Run: headless pygame with SDL's dummy video driver; simulated clock (each Clock.tick advances the game by its frame time, no real sleeping); random seed 0; keys injected as events and as key.get_pressed() state; no mouse input.
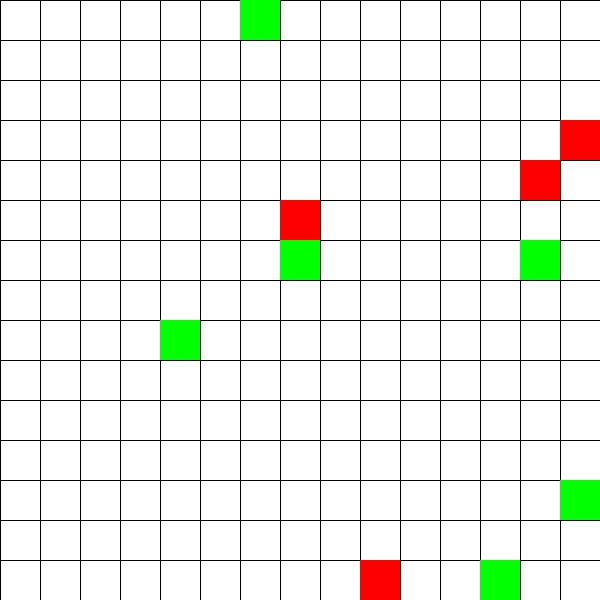
Frame 1 of 4 · flips 1–60 · no input
Frame 2 of 4 · flips 61–180 · tapped SPACE, RETURN · held RIGHT (→), D · screen unchanged from frame 1, image omitted
Frame 3 of 4 · flips 181–300 · held DOWN (↓), S · screen unchanged from frame 2, image omitted
Frame 4 of 4 · flips 301–420 · held LEFT (←), A, UP (↑), W · screen unchanged from frame 3, image omitted

The pygame program that drew these frames:

import random
import pygame
import sys

# параметры
size = width, height = 600, 600
cell_size = 40


def generate_level(level):
    """Генерирует цветы и препятствия"""
    flowers = []
    obstacles = []
    num_flowers = 5 + level # кол-во цветов
    num_obstacles = 3 + level # кол-во стен

    for i in range(num_flowers):
        flowers.append((random.randint(0, 14), random.randint(0, 14)))  # добавляем цветы

    for i in range(num_obstacles):
        obstacles.append((random.randint(0, 14), random.randint(0, 14))) # добавляем препятствия

    return flowers, obstacles

def draw_level(screen, flowers, obstacles):
    """Рисует уровень"""
    screen.fill((255, 255, 255))
    for x in range(0, width, cell_size):
        pygame.draw.line(screen, (0, 0, 0), (x, 0), (x, height))
    for y in range(0, height, cell_size):
        pygame.draw.line(screen, (0, 0, 0), (0, y), (width, y))

    for flower in flowers:
        pygame.draw.rect(screen, (0, 255, 0), (flower[0] * cell_size, flower[1] * cell_size, cell_size, cell_size))
    for obstacle in obstacles:
        pygame.draw.rect(screen, (255, 0, 0), (obstacle[0] * cell_size, obstacle[1] * cell_size, cell_size, cell_size))

    pygame.display.flip()

def main():
    pygame.init()
    screen = pygame.display.set_mode((width, height))
    pygame.display.set_caption("цветы")

    level = 1

    flowers, obstacles = generate_level(level)

    running = True
    while running:
        for event in pygame.event.get():
            if event.type == pygame.QUIT:
                running = False

        draw_level(screen, flowers, obstacles)

    pygame.quit()

if __name__ == "__main__":
    sys.exit(main())
